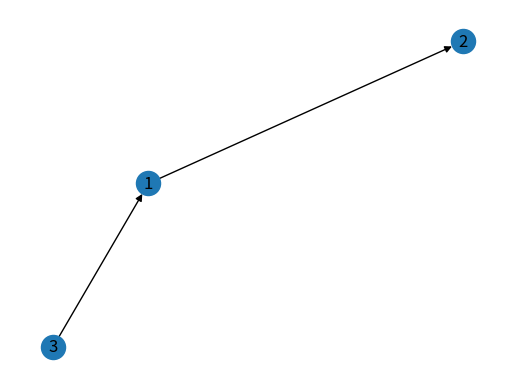

Reproduce this figure in Python.
"""
The DiGraph class provides additional properties specific to directed edges, 

e.g., 
DiGraph.out_edges(), 
DiGraph.in_degree(), 
DiGraph.predecessors(), 
DiGraph.successors() etc. 

To allow algorithms to work with both classes easily, 
the directed versions of neighbors() is equivalent to successors() while degree reports the sum of in_degree and out_degree 
even though that may feel inconsistent at times.

Note : In digraph, succesors is equal to neighbor

"""

import matplotlib.pyplot as plt
import networkx as nx

def DiGraph():

    DG = nx.DiGraph()
    DG.add_weighted_edges_from([(1, 2, 0.5), (3, 1, 0.75)])             # (start , end , weight)

    print(DG.in_degree(1, weight='weight'))                             # node 1's in_degree weight
    print(DG.out_degree(1, weight='weight'))                            # node 1's out_degree weight
    print(DG.degree(1, weight='weight'))                                # node 1's all degree weight

    print(list(DG.successors(3)))                                       # node 3's succesors is node 1
    print(list(DG.neighbors(1)))                                        # node 1's succesors/neighbor is node 2

    nx.draw_networkx(DG)
    plt.axis('off')
    plt.show()


if __name__ == "__main__":
    
    DiGraph()
